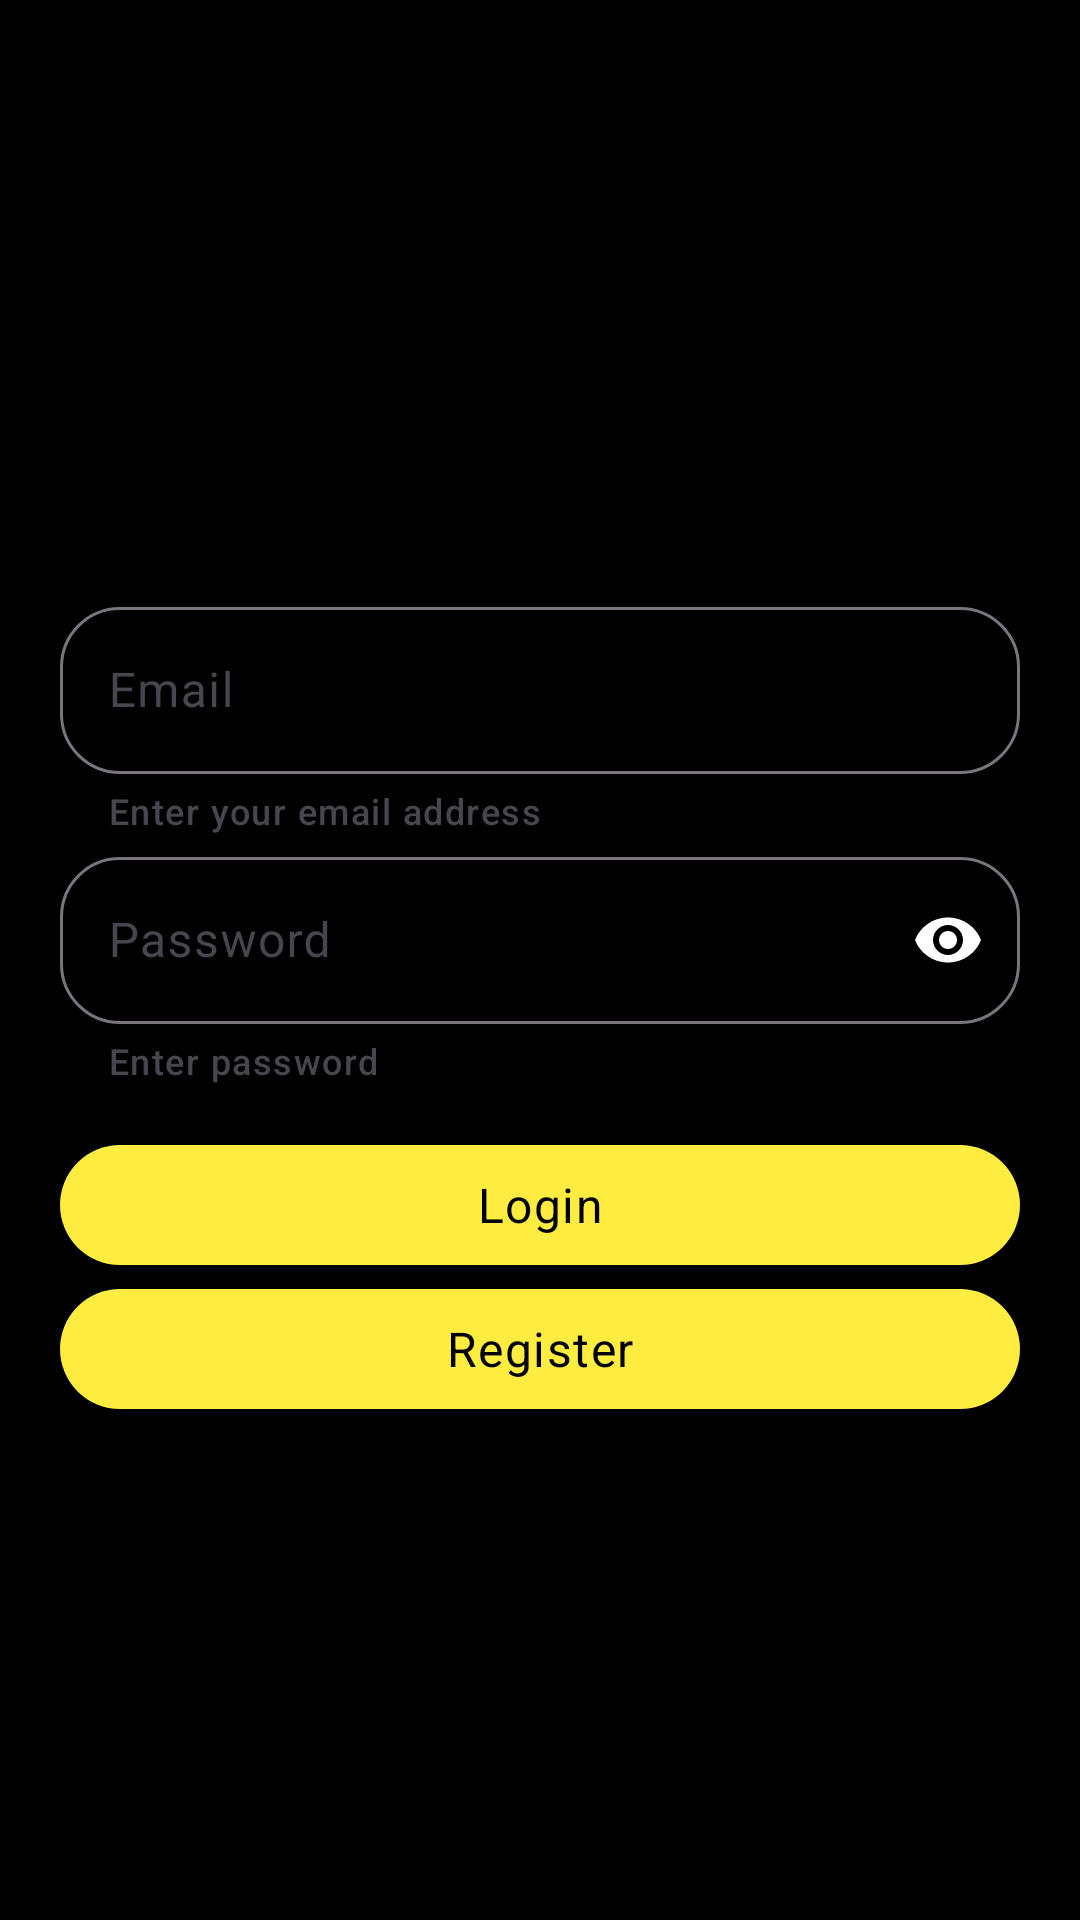

Produce the Android XML layout that renders to this screen, including the resource entries it uses.
<!-- AndroidManifest.xml: application theme Theme.YourMovieBase -->
<!-- res/layout/fragment_auth.xml -->
<?xml version="1.0" encoding="utf-8"?>
<androidx.constraintlayout.widget.ConstraintLayout xmlns:android="http://schemas.android.com/apk/res/android"
    xmlns:app="http://schemas.android.com/apk/res-auto"
    xmlns:tools="http://schemas.android.com/tools"
    android:layout_width="match_parent"
    android:layout_height="match_parent"
    android:background="@color/black"
    android:padding="@dimen/padding_auth_container"
    tools:context=".presentation.fragment.AuthFragment">

    <com.google.android.material.textfield.TextInputLayout
        android:id="@+id/emailInputLayout"
        style="@style/TextInputLayout"
        android:layout_width="match_parent"
        android:layout_height="wrap_content"
        android:hint="@string/text_email"
        app:helperText="@string/helper_email"
        app:layout_constraintBottom_toTopOf="@id/passwordInputLayout">

        <com.google.android.material.textfield.TextInputEditText
            android:id="@+id/emailEditText"
            style="@style/TextInputEditText"
            android:layout_width="match_parent"
            android:layout_height="match_parent"
            android:inputType="textEmailAddress" />

    </com.google.android.material.textfield.TextInputLayout>

    <com.google.android.material.textfield.TextInputLayout
        android:id="@+id/passwordInputLayout"
        style="@style/TextInputLayout"
        android:layout_width="match_parent"
        android:layout_height="wrap_content"
        android:hint="@string/text_password"
        app:helperText="@string/helper_password"
        app:layout_constraintBottom_toBottomOf="parent"
        app:layout_constraintTop_toTopOf="parent"
        app:passwordToggleEnabled="true">

        <com.google.android.material.textfield.TextInputEditText
            android:id="@+id/passwordEditText"
            style="@style/TextInputEditText"
            android:layout_width="match_parent"
            android:layout_height="match_parent"
            android:inputType="textPassword" />

    </com.google.android.material.textfield.TextInputLayout>

    <com.google.android.material.button.MaterialButton
        android:id="@+id/loginButton"
        style="@style/Button"
        android:layout_width="match_parent"
        android:layout_height="wrap_content"
        android:layout_marginTop="@dimen/margin_auth_btns"
        android:text="@string/text_login"
        app:layout_constraintTop_toBottomOf="@id/passwordInputLayout" />

    <com.google.android.material.button.MaterialButton
        android:id="@+id/registerButton"
        style="@style/Button"
        android:layout_width="match_parent"
        android:layout_height="wrap_content"
        android:text="@string/text_register"
        app:layout_constraintTop_toBottomOf="@id/loginButton" />

</androidx.constraintlayout.widget.ConstraintLayout>
<!-- resources referenced by this layout -->
<resources>
  <color name="black">#FF000000</color>
  <dimen name="margin_auth_btns">16dp</dimen>
  <dimen name="padding_auth_container">20dp</dimen>
  <string name="helper_email">Enter your email address</string>
  <string name="helper_password">Enter password</string>
  <string name="text_email">Email</string>
  <string name="text_login">Login</string>
  <string name="text_password">Password</string>
  <string name="text_register">Register</string>
  <style name="Button" parent="Widget.Material3.Button">
          <item name="backgroundTint">@color/yellow</item>
          <item name="rippleColor">@color/white</item>
          <item name="android:textAppearance">@style/TextAppearance.Material3.BodyLarge</item>
          <item name="android:textColor">@color/black</item>
      </style>
  <style name="TextInputEditText" parent="Widget.Material3.TextInputEditText.OutlinedBox">
          <item name="android:textAppearance">@style/TextAppearance.Material3.BodyLarge</item>
          <item name="android:textColor">@color/white</item>
      </style>
  <style name="TextInputLayout" parent="Widget.Material3.TextInputLayout.OutlinedBox">
          <item name="boxCornerRadiusBottomEnd">@dimen/corner_rad_text_input</item>
          <item name="boxCornerRadiusBottomStart">@dimen/corner_rad_text_input</item>
          <item name="boxCornerRadiusTopEnd">@dimen/corner_rad_text_input</item>
          <item name="boxCornerRadiusTopStart">@dimen/corner_rad_text_input</item>
          <item name="helperTextEnabled">true</item>
          <item name="helperTextTextAppearance">@style/TextAppearance.Material3.LabelMedium</item>
          <item name="hintTextAppearance">@style/TextAppearance.Material3.BodyLarge</item>
          <item name="hintTextColor">@color/yellow</item>
          <item name="cursorColor">@color/white</item>
          <item name="passwordToggleTint">@color/white</item>
      </style>
  <style name="Theme.YourMovieBase" parent="Base.Theme.YourMovieBase" />
  <color name="yellow">#FFFFEC40</color>
  <color name="white">#FFFFFFFF</color>
  <dimen name="corner_rad_text_input">20dp</dimen>
  <style name="Base.Theme.YourMovieBase" parent="Theme.Material3.DayNight.NoActionBar">
          
          <item name="colorPrimary">@color/yellow</item>
      </style>
</resources>
